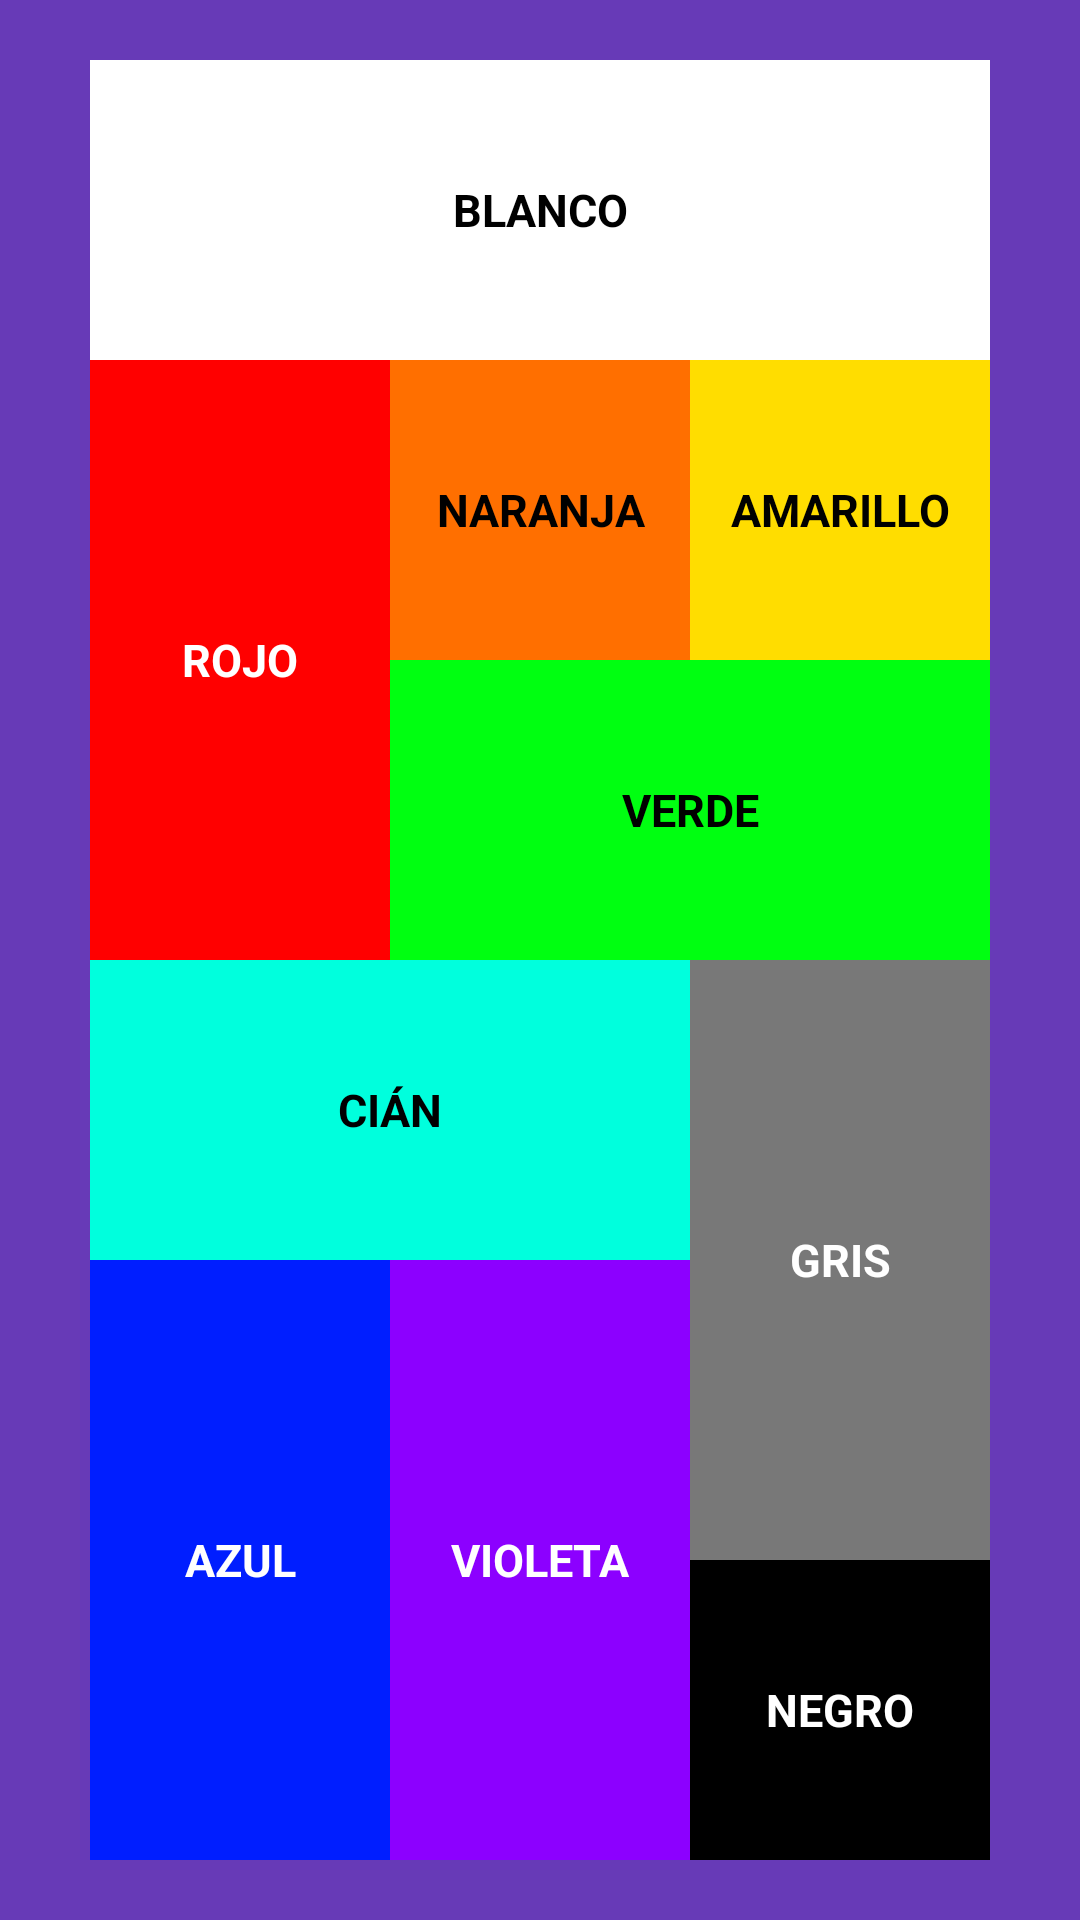

This screen was rendered from an Android layout file. Write that file and the resources it references.
<!-- AndroidManifest.xml: application theme Theme.ComoqueraisApps -->
<!-- res/layout/activity_review.xml -->
<?xml version="1.0" encoding="utf-8"?>
<androidx.constraintlayout.widget.ConstraintLayout xmlns:android="http://schemas.android.com/apk/res/android"
    xmlns:app="http://schemas.android.com/apk/res-auto"
    xmlns:tools="http://schemas.android.com/tools"
    android:id="@+id/main"
    android:background="@color/review_background"
    android:layout_width="match_parent"
    android:layout_height="match_parent"
    tools:context=".EjercicioRepaso.ReviewActivity">

    <LinearLayout
        android:layout_width="wrap_content"
        android:layout_height="wrap_content"
        android:orientation="vertical"
        app:layout_constraintStart_toStartOf="parent"
        app:layout_constraintEnd_toEndOf="parent"
        app:layout_constraintTop_toTopOf="parent"
        app:layout_constraintBottom_toBottomOf="parent">

        <TextView
            android:id="@+id/tv1"
            style="@style/ReviewTextViews"
            android:layout_width="300dp"
            android:layout_height="100dp"
            android:textColor="@color/black"
            android:background="@color/white"
            android:text="@string/white"/>

        <LinearLayout
            android:layout_width="wrap_content"
            android:layout_height="wrap_content"
            android:orientation="horizontal">

            <TextView
                android:id="@+id/tv2"
                style="@style/ReviewTextViews"
                android:layout_width="100dp"
                android:layout_height="200dp"
                android:textColor="@color/white"
                android:background="@color/red"
                android:text="@string/red"/>

            <LinearLayout
                android:layout_width="wrap_content"
                android:layout_height="wrap_content"
                android:orientation="vertical">

                <LinearLayout
                    android:layout_width="wrap_content"
                    android:layout_height="wrap_content"
                    android:orientation="horizontal">

                    <TextView
                        android:id="@+id/tv3"
                        style="@style/ReviewTextViews"
                        android:layout_width="100dp"
                        android:layout_height="100dp"
                        android:textColor="@color/black"
                        android:background="@color/orange"
                        android:text="@string/orange"/>

                    <TextView
                        android:id="@+id/tv4"
                        style="@style/ReviewTextViews"
                        android:layout_width="100dp"
                        android:layout_height="100dp"
                        android:textColor="@color/black"
                        android:background="@color/yellow"
                        android:text="@string/yellow"/>

                </LinearLayout>

                <TextView
                    android:id="@+id/tv5"
                    style="@style/ReviewTextViews"
                    android:layout_width="200dp"
                    android:layout_height="100dp"
                    android:textColor="@color/black"
                    android:background="@color/green"
                    android:text="@string/green"/>

            </LinearLayout>

        </LinearLayout>

        <LinearLayout
            android:layout_width="wrap_content"
            android:layout_height="wrap_content"
            android:orientation="horizontal">

            <LinearLayout
                android:layout_width="wrap_content"
                android:layout_height="wrap_content"
                android:orientation="vertical">

                <TextView
                    android:id="@+id/tv6"
                    style="@style/ReviewTextViews"
                    android:layout_width="200dp"
                    android:layout_height="100dp"
                    android:textColor="@color/black"
                    android:background="@color/cyan"
                    android:text="@string/cyan"/>

                <LinearLayout
                    android:layout_width="wrap_content"
                    android:layout_height="wrap_content"
                    android:orientation="horizontal">

                    <TextView
                        android:id="@+id/tv7"
                        style="@style/ReviewTextViews"
                        android:layout_width="100dp"
                        android:layout_height="200dp"
                        android:textColor="@color/white"
                        android:background="@color/blue"
                        android:text="@string/blue"/>

                    <TextView
                        android:id="@+id/tv8"
                        style="@style/ReviewTextViews"
                        android:layout_width="100dp"
                        android:layout_height="200dp"
                        android:textColor="@color/white"
                        android:background="@color/violet"
                        android:text="@string/violet"/>

                </LinearLayout>

            </LinearLayout>

            <LinearLayout
                android:layout_width="wrap_content"
                android:layout_height="wrap_content"
                android:orientation="vertical">

                <TextView
                    android:id="@+id/tv9"
                    style="@style/ReviewTextViews"
                    android:layout_width="100dp"
                    android:layout_height="200dp"
                    android:textColor="@color/white"
                    android:background="@color/gray"
                    android:text="@string/gray"/>

                <TextView
                    android:id="@+id/tv10"
                    style="@style/ReviewTextViews"
                    android:layout_width="100dp"
                    android:layout_height="100dp"
                    android:textColor="@color/white"
                    android:background="@color/black"
                    android:text="@string/black"/>


            </LinearLayout>


        </LinearLayout>


    </LinearLayout>

</androidx.constraintlayout.widget.ConstraintLayout>
<!-- resources referenced by this layout -->
<resources>
  <color name="black">#FF000000</color>
  <color name="blue">#001EFF</color>
  <color name="cyan">#00FFDD</color>
  <color name="gray">#787878</color>
  <color name="green">#00FF11</color>
  <color name="orange">#FF6F00</color>
  <color name="red">#FF0000</color>
  <color name="review_background">#673AB7</color>
  <color name="violet">#8C00FF</color>
  <color name="white">#FFFFFFFF</color>
  <color name="yellow">#FFDD00</color>
  <string name="black">negro</string>
  <string name="blue">azul</string>
  <string name="cyan">Cián</string>
  <string name="gray">gris</string>
  <string name="green">verde</string>
  <string name="orange">naranja</string>
  <string name="red">rojo</string>
  <string name="violet">violeta</string>
  <string name="white">Blanco</string>
  <string name="yellow">amarillo</string>
  <style name="ReviewTextViews">
          <item name="textAllCaps">true</item>
          <item name="android:textSize">15sp</item>
          <item name="android:textStyle">bold</item>
          <item name="android:gravity">center</item>
          <item name="android:padding">5dp</item>
      </style>
  <style name="Theme.ComoqueraisApps" parent="Base.Theme.ComoqueraisApps" />
  <style name="Base.Theme.ComoqueraisApps" parent="Theme.Material3.DayNight.NoActionBar">
          
          
  
      </style>
</resources>
